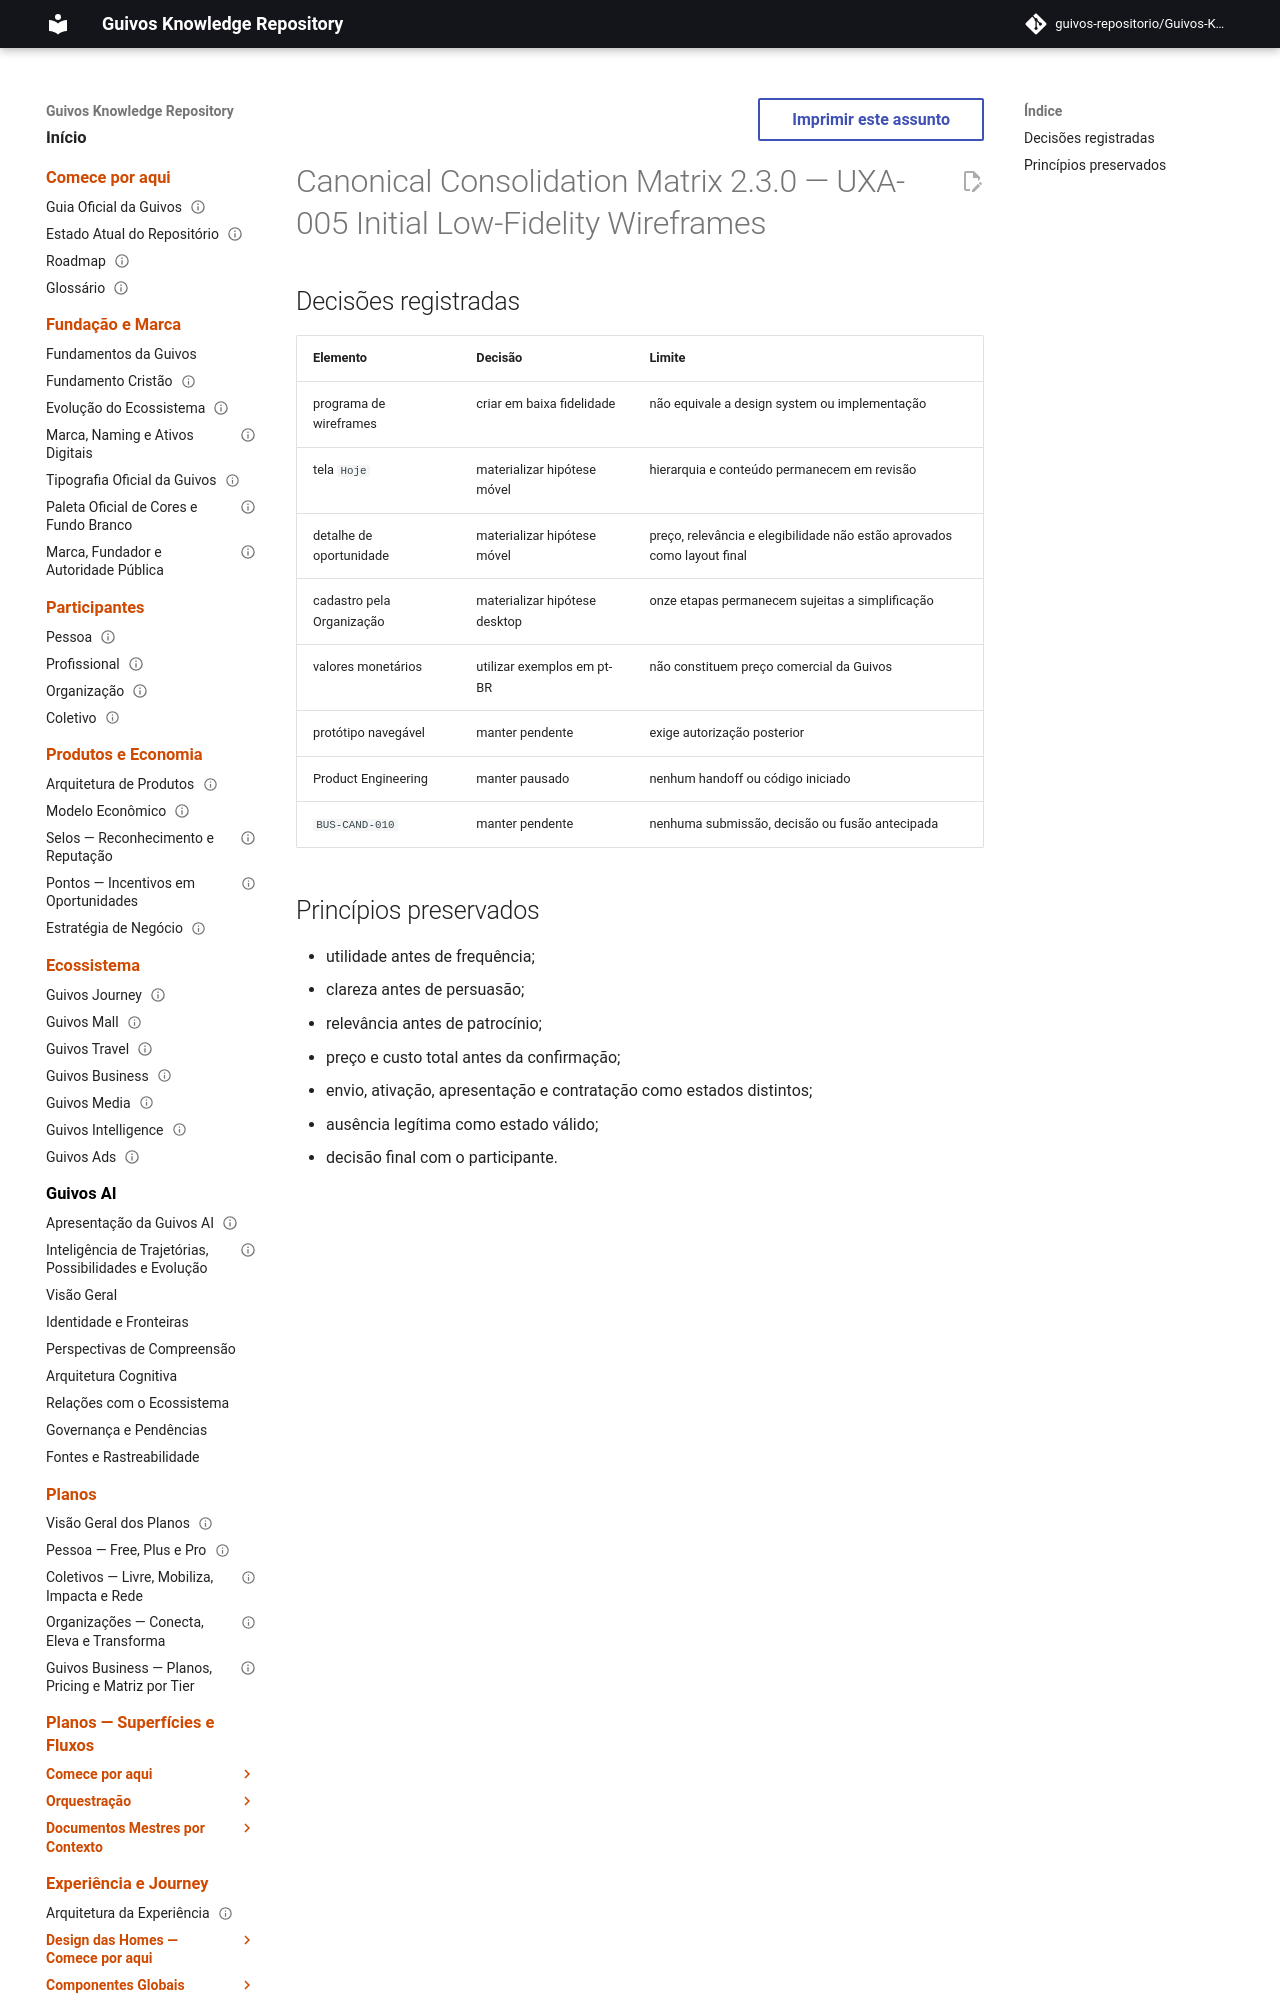

repository: guivos-repositorio/Guivos-Knowledge-Repository · page: project/canonical-consolidation-matrix-uxa-005-addendum/index.html · generator: mkdocs

---
id: GKR-CANON-MATRIX-UXA-005
title: Canonical Consolidation Matrix 2.3.0 — UXA-005 Initial Low-Fidelity Wireframes
status: historical
version: 2.3.0
owner: Guivos
last_updated: 2026-07-26
related:
  - GKR-CANON-MATRIX-001
  - M7.19.2
normative: false
---

# Canonical Consolidation Matrix 2.3.0 — UXA-005 Initial Low-Fidelity Wireframes
